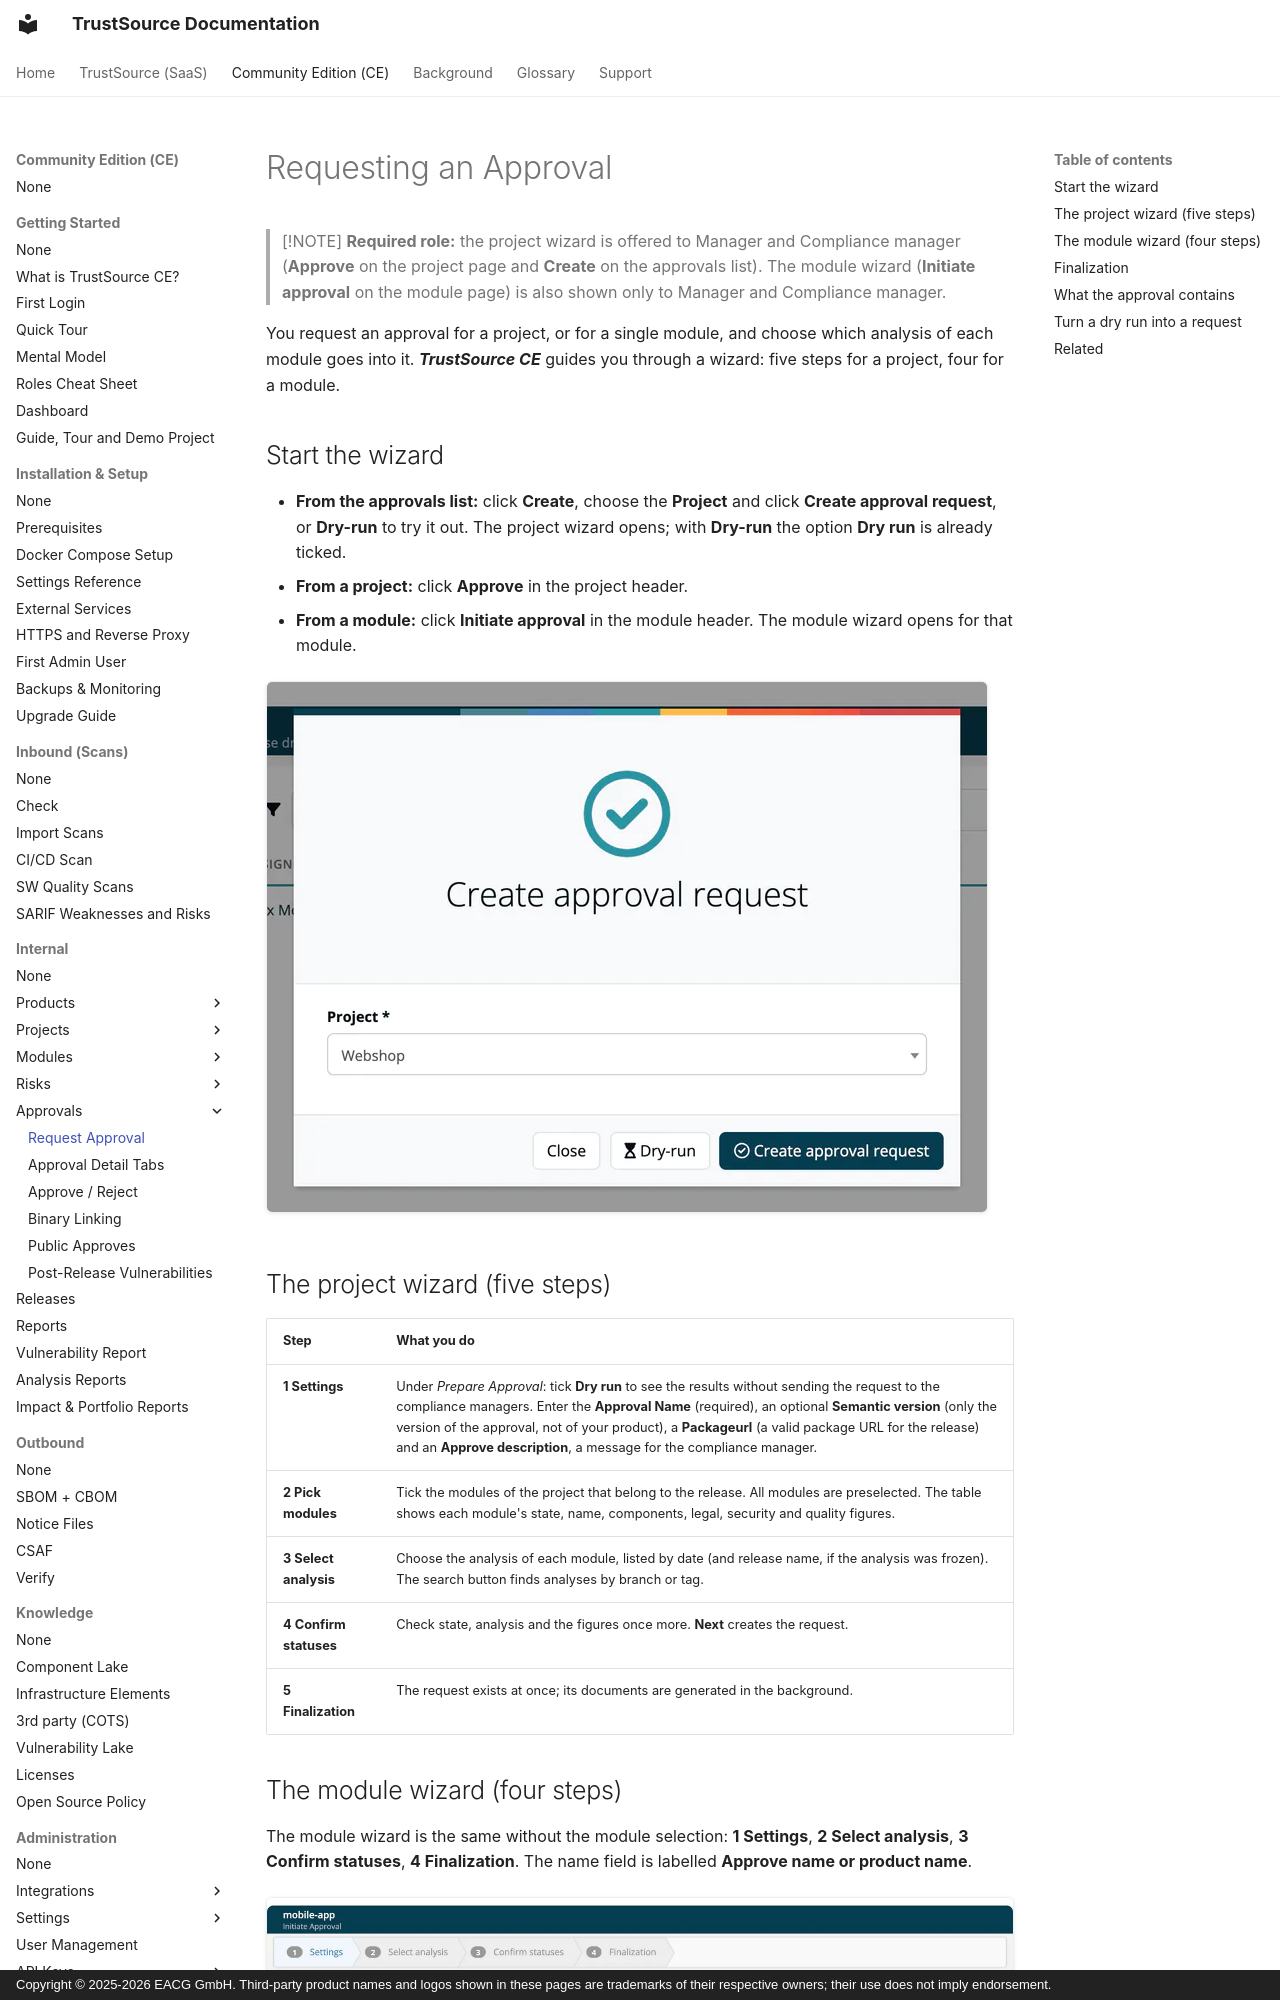

repository: TrustSource/ts-docs · page: ce/03-internal/06-approvals/01-request-approval/index.html · generator: mkdocs · copyright: Copyright © 2025-2026 EACG GmbH. Third-party product names and logos shown in these pages are trademarks of their respective owners; their use does not imply endorsement.

# Requesting an Approval

> [!NOTE]
> **Required role:** the project wizard is offered to Manager and Compliance manager (**Approve** on the project page and **Create** on the approvals list). The module wizard (**Initiate approval** on the module page) is also shown only to Manager and Compliance manager.

You request an approval for a project, or for a single module, and choose which analysis of each module goes into it. ***TrustSource CE*** guides you through a wizard: five steps for a project, four for a module.

## Start the wizard

- **From the approvals list:** click **Create**, choose the **Project** and click **Create approval request**, or **Dry-run** to try it out. The project wizard opens; with **Dry-run** the option **Dry run** is already ticked.
- **From a project:** click **Approve** in the project header.
- **From a module:** click **Initiate approval** in the module header. The module wizard opens for that module.

![The Create approval request dialog over the approvals list, with Webshop selected as Project and the buttons Close, Dry-run and Create approval request.](../../../assets/images/ce/03-internal/06-approvals/01-request-approval-1.webp)

## The project wizard (five steps)

| Step | What you do |
|---|---|
| **1 Settings** | Under *Prepare Approval*: tick **Dry run** to see the results without sending the request to the compliance managers. Enter the **Approval Name** (required), an optional **Semantic version** (only the version of the approval, not of your product), a **Packageurl** (a valid package URL for the release) and an **Approve description**, a message for the compliance manager. |
| **2 Pick modules** | Tick the modules of the project that belong to the release. All modules are preselected. The table shows each module's state, name, components, legal, security and quality figures. |
| **3 Select analysis** | Choose the analysis of each module, listed by date (and release name, if the analysis was frozen). The search button finds analyses by branch or tag. |
| **4 Confirm statuses** | Check state, analysis and the figures once more. **Next** creates the request. |
| **5 Finalization** | The request exists at once; its documents are generated in the background. |
